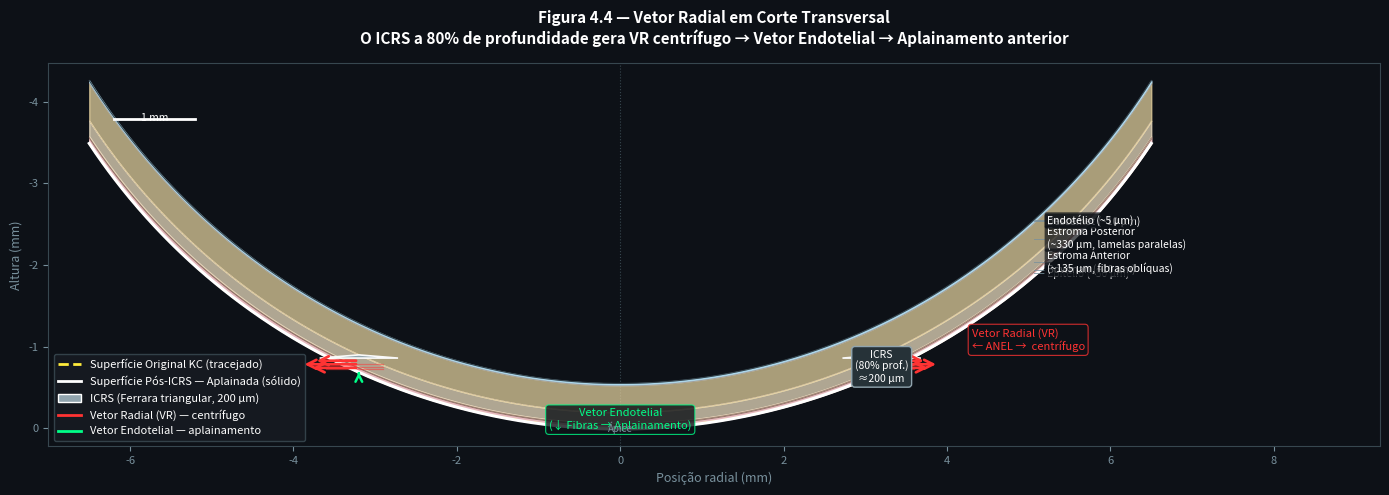

Here is the Python script that generated this plot:
"""
Fig 4.4 — Vetor Radial em Corte Transversal
Atlas Vetorial ICRS — Capitulo 4

Cross-section of cornea showing:
- Anatomical layers with correct proportions
- ICRS ring at 80% depth (posterior stroma)
- Red VR vectors pointing outward (centrifugal)
- Anterior surface: dashed (pre-ICRS, curved) vs solid (post-ICRS, flat/depressed over ring)
- ZERO tenting — surface is flat or DEPRESSED over ring (Vetor Endotelial confirmed by FEM)
"""

import numpy as np
import matplotlib.pyplot as plt
import matplotlib.patches as mpatches
from matplotlib.patches import FancyArrowPatch
import os

# --- Output path ---
BASE = r"C:\Users\3D_OCT\Documents\Antigravity\Vetores Anel"
OUT  = os.path.join(BASE, "images", "CH-004_Vetor_Radial", "fig_4_4_vetor_radial_corte_pt.png")

# --- Colors ---
BG        = "#0D1117"
COL_EPI   = "#FFCDD2"    # epithelio - light pink
COL_BOW   = "#8D6E63"    # bowman - dark tan
COL_ANT   = "#F5E6C8"    # anterior stroma - warm beige
COL_POST  = "#EDD9A3"    # posterior stroma - light beige
COL_DESC  = "#9E9E9E"    # descemet - gray
COL_ENDO  = "#B3E5FC"    # endotelio - light blue
COL_VR    = "#FF3333"    # VR vector - red
COL_ICRS  = "#90A4AE"    # ICRS ring - blue-gray
COL_ORIG  = "#FFEB3B"    # original surface - yellow dashed
COL_NEW   = "#FFFFFF"    # new surface - white solid
COL_TEXT  = "#FFFFFF"
COL_DIM   = "#78909C"    # dimension lines

# --- Geometry (mm) ---
# Cornea half-width in the cross-section view
W = 6.5        # half-width of cornea in mm
THICK = 0.55   # central thickness mm (580 um)
THICK_P = 0.70 # peripheral thickness

# Layer thicknesses (fractions of total, central)
EPI_F  = 0.09    # epithelium ~50 um -> 9%
BOW_F  = 0.02    # bowman ~10 um -> 2%
ANT_F  = 0.25    # anterior stroma -> 25%
POST_F = 0.60    # posterior stroma -> 60%
DESC_F = 0.02    # descemet -> 2%
ENDO_F = 0.02    # endotelio -> 2%

# ICRS position: x from 2.5 to 4.0 mm from center, at 80% depth
ICRS_X0 = 2.8    # medial edge of ICRS
ICRS_X1 = 3.6    # lateral edge of ICRS
ICRS_DEPTH = 0.80  # 80% depth
ICRS_H = 0.200   # 200 um base height
ICRS_W = ICRS_X1 - ICRS_X0  # width

# Build corneal surface profile (anterior surface with curvature)
def cornea_surface(x, R=7.8):
    """Anterior surface height as function of x (corneal spherical cap)."""
    r = np.clip(np.abs(x), 0, R * 0.99)
    return R * np.cos(np.arcsin(r / R)) - R

def posterior_surface(x, R=6.4, thick_c=THICK):
    """Posterior surface = anterior - local thickness (approx)."""
    # Posterior surface also spherical but offset
    r = np.clip(np.abs(x), 0, R * 0.99)
    ant = cornea_surface(x)
    # Local thickness increases toward periphery
    factor = 1.0 + 0.4 * (np.abs(x) / W) ** 2
    return ant - thick_c * factor

fig, ax = plt.subplots(figsize=(14, 7), facecolor=BG)
ax.set_facecolor(BG)

# X array for plotting
x_full = np.linspace(-W, W, 500)

# --- Draw corneal layers (positive x side only, then mirror) ---
# We compute the surfaces
z_ant = cornea_surface(x_full)
z_post = posterior_surface(x_full)
total_thick = z_ant - z_post  # local thickness

# Layer boundaries (from anterior to posterior as fraction of local thickness)
z_bow   = z_ant - EPI_F * total_thick
z_astrom = z_bow - BOW_F * total_thick
z_pstrom = z_astrom - ANT_F * total_thick
z_desc  = z_pstrom - POST_F * total_thick
z_endo  = z_desc - DESC_F * total_thick

# Fill each layer
ax.fill_between(x_full, z_ant,   z_bow,    color=COL_EPI,  alpha=0.9, zorder=2, label='Epitélio')
ax.fill_between(x_full, z_bow,   z_astrom, color=COL_BOW,  alpha=0.9, zorder=2, label="Bowman")
ax.fill_between(x_full, z_astrom, z_pstrom, color=COL_ANT, alpha=0.7, zorder=2, label="Estroma Anterior")
ax.fill_between(x_full, z_pstrom, z_desc,  color=COL_POST, alpha=0.7, zorder=2, label="Estroma Posterior")
ax.fill_between(x_full, z_desc,  z_endo,   color=COL_DESC, alpha=0.9, zorder=2, label="Descemet")
ax.fill_between(x_full, z_endo,  z_post,   color=COL_ENDO, alpha=0.7, zorder=2, label="Endotélio")

# Outline surfaces
ax.plot(x_full, z_ant,   color='white',   lw=0.5, zorder=3, alpha=0.5)
ax.plot(x_full, z_post,  color='#37474F', lw=0.8, zorder=3)
ax.plot(x_full, z_bow,   color=COL_BOW,   lw=0.6, zorder=3, alpha=0.8)
ax.plot(x_full, z_pstrom,color='#BCAAA4', lw=0.5, zorder=3, alpha=0.6, linestyle='--')

# --- Original (pre-ICRS) anterior surface — yellow dashed ---
x_orig = np.linspace(-W, W, 500)
z_ant_orig = cornea_surface(x_orig)
ax.plot(x_orig, z_ant_orig, color=COL_ORIG, lw=1.5, zorder=8,
        linestyle='--', alpha=0.8, label='Superfície Original (KC)')

# --- Post-ICRS anterior surface — flat/depressed over ring ---
# The surface is flat between the two ICRS rings (x: ICRS_X0 to ICRS_X1 and mirrors)
z_ant_new = z_ant_orig.copy()

# For the zone directly above and around the ICRS ring, create flattening/depression
# Mirror: positive and negative sides
for sign in [+1, -1]:
    mask_ring  = (x_orig >= sign * ICRS_X0) & (x_orig <= sign * ICRS_X1)
    mask_inner = (x_orig * sign > 0) & (x_orig * sign < ICRS_X0)
    mask_outer = (x_orig * sign > ICRS_X1) & (x_orig * sign < W)

    if mask_ring.any():
        # Over the ring: slight depression (Vetor Endotelial)
        x_ring = x_orig[mask_ring]
        x_mid = (sign * ICRS_X0 + sign * ICRS_X1) / 2
        # Gaussian depression: -0.015 mm = -15 um at center of ring
        depress = -0.015 * np.exp(-((x_ring - x_mid) ** 2) / (0.15 ** 2))
        z_ant_new[mask_ring] += depress

    if mask_inner.any():
        # Central zone: flatten (slightly less curved than original KC)
        x_inner = x_orig[mask_inner]
        flatten = 0.008 * np.exp(-((x_inner) ** 2) / (1.5 ** 2))
        z_ant_new[mask_inner] += flatten

ax.plot(x_orig, z_ant_new, color=COL_NEW, lw=2.2, zorder=9, label='Superfície Pós-ICRS (Aplainada)')

# --- Draw ICRS rings (triangular cross-section, right and left) ---
def draw_icrs_ring(ax, cx, z_ant_profile, x_arr, z_pstrom_profile, depth=0.80, hw=0.4, hh=0.2):
    """Draw a triangular ICRS cross-section."""
    # Find z at cx using interpolation
    z_a = np.interp(cx, x_arr, z_ant_profile)
    z_p = np.interp(cx, x_arr, z_pstrom_profile)
    local_thick = z_a - z_p

    # ICRS base at 80% depth from anterior
    z_base_top = z_a - depth * local_thick          # top of ICRS
    z_base_bot = z_base_top - hh * local_thick      # bottom of ICRS (200 um proportional)

    # Triangle vertices
    vx = [cx - hw/2, cx + hw/2, cx, cx - hw/2]
    vz = [z_base_top, z_base_top, z_base_bot, z_base_top]

    tri = plt.Polygon(list(zip(vx, vz)), closed=True,
                      facecolor=COL_ICRS, edgecolor='white', lw=1.2, zorder=6, alpha=0.95)
    ax.add_patch(tri)
    return cx, (z_base_top + z_base_bot) / 2

# Right ring
r_cx = (ICRS_X0 + ICRS_X1) / 2
draw_icrs_ring(ax, r_cx,  z_ant_orig, x_full, z_pstrom, hw=ICRS_W * 1.2, hh=0.18)
# Left ring (mirror)
l_cx = -r_cx
draw_icrs_ring(ax, l_cx, z_ant_orig, x_full, z_pstrom, hw=ICRS_W * 1.2, hh=0.18)

# --- VR Arrows (Red, centrífugal, from ring position) ---
# Right side: arrow pointing right (outward)
for sign, xr, xdir in [(+1, r_cx, +1), (-1, l_cx, -1)]:
    z_a = float(np.interp(xr, x_full, z_ant_orig))
    z_p = float(np.interp(xr, x_full, z_pstrom))
    lthick = z_a - z_p
    z_mid = z_a - 0.5 * lthick  # mid-stroma height

    # Multiple arrows: at 3 levels of stroma depth
    for frac, alen in [(0.25, 0.6), (0.45, 0.7), (0.65, 0.55)]:
        z_arr = z_a - frac * lthick
        ax.annotate('', xy=(xr + xdir * alen, z_arr),
                    xytext=(xr, z_arr),
                    arrowprops=dict(arrowstyle='->', color=COL_VR, lw=2.0,
                                   mutation_scale=16),
                    zorder=10)

# --- Arc-shortening fibers above ring ---
# Show radial fibers above the ring being tensioned (horizontal lines with arrows)
for sign, xr in [(+1, r_cx), (-1, l_cx)]:
    z_a = float(np.interp(xr, x_full, z_ant_orig))
    z_ps = float(np.interp(xr, x_full, z_pstrom))
    lthick = z_a - z_ps
    z_icrs_top = z_a - 0.80 * lthick
    z_ant_strom = z_a - 0.11 * lthick  # just below bowman

    # Draw 3 fiber lines above ring
    for frac in [0.20, 0.40, 0.60]:
        z_fib = z_a - frac * 0.8 * lthick  # from surface to ICRS top
        xstart = xr - sign * 0.3
        xend   = xr + sign * 0.4
        ax.plot([xstart, xend], [z_fib, z_fib],
                color=COL_VR, lw=0.9, alpha=0.5, linestyle='-', zorder=5)

# --- Vetor Endotelial annotation (downward arrow over ring) ---
for sign, xr in [(+1, r_cx), (-1, l_cx)]:
    z_a_new = float(np.interp(xr, x_orig, z_ant_new))
    z_a_old = float(np.interp(xr, x_orig, z_ant_orig))

    # Small downward arrow indicating the depression
    ax.annotate('', xy=(xr, z_a_new),
                xytext=(xr, z_a_old + 0.015),
                arrowprops=dict(arrowstyle='->', color='#00FF88', lw=1.8,
                                mutation_scale=12),
                zorder=11)

# --- Labels for anatomical layers ---
label_x = W * 0.78
mid_z = lambda f1, f2: (float(np.interp(label_x, x_full, f1)) +
                          float(np.interp(label_x, x_full, f2))) / 2

labels = [
    (mid_z(z_ant,   z_bow),    'Epitélio (~50 µm)'),
    (mid_z(z_bow,   z_astrom), 'Bowman (~10 µm)'),
    (mid_z(z_astrom, z_pstrom),'Estroma Anterior\n(~135 µm, fibras oblíquas)'),
    (mid_z(z_pstrom, z_desc),  'Estroma Posterior\n(~330 µm, lamelas paralelas)'),
    (mid_z(z_desc,  z_endo),   'Descemet (~10 µm)'),
    (mid_z(z_endo,  z_post),   'Endotélio (~5 µm)'),
]
for z_lbl, txt in labels:
    ax.text(label_x + 0.15, z_lbl, txt, color=COL_TEXT, fontsize=7.5,
            va='center', ha='left',
            bbox=dict(boxstyle='round,pad=0.2', facecolor=BG, alpha=0.7, edgecolor='none'),
            zorder=12)
    ax.plot([label_x, label_x + 0.12], [z_lbl, z_lbl],
            color=COL_DIM, lw=0.7, zorder=11, alpha=0.8)

# --- ICRS label ---
z_icrs_label = float(np.interp(r_cx, x_full, z_pstrom)) + 0.12
ax.text(r_cx, z_icrs_label - 0.18, 'ICRS\n(80% prof.)\n≈200 µm',
        color='white', fontsize=7.5, ha='center', va='top',
        bbox=dict(boxstyle='round,pad=0.3', facecolor='#263238', edgecolor=COL_ICRS, lw=1),
        zorder=12)

# --- VR label ---
ax.text(r_cx + 1.1, float(np.interp(r_cx + 0.5, x_full, z_ant_orig)) - 0.15,
        'Vetor Radial (VR)\n← ANEL →  centrífugo',
        color=COL_VR, fontsize=8, ha='left', va='center',
        bbox=dict(boxstyle='round,pad=0.3', facecolor=BG, alpha=0.8, edgecolor=COL_VR, lw=0.8),
        zorder=12)

# --- Vetor Endotelial annotation ---
ax.text(0.0, float(np.interp(0, x_full, z_ant_new)) + 0.025,
        'Vetor Endotelial\n(↓ Fibras → Aplainamento)',
        color='#00FF88', fontsize=8, ha='center', va='bottom',
        bbox=dict(boxstyle='round,pad=0.3', facecolor=BG, alpha=0.8, edgecolor='#00FF88', lw=0.8),
        zorder=12)

# --- Legend lines ---
from matplotlib.lines import Line2D
legend_elements = [
    Line2D([0], [0], color=COL_ORIG, lw=2, linestyle='--', label='Superfície Original KC (tracejado)'),
    Line2D([0], [0], color=COL_NEW,  lw=2, linestyle='-',  label='Superfície Pós-ICRS — Aplainada (sólido)'),
    mpatches.Patch(facecolor=COL_ICRS, edgecolor='white', label='ICRS (Ferrara triangular, 200 µm)'),
    Line2D([0], [0], color=COL_VR, lw=2, label='Vetor Radial (VR) — centrífugo'),
    Line2D([0], [0], color='#00FF88', lw=2, label='Vetor Endotelial — aplainamento'),
]
leg = ax.legend(handles=legend_elements, loc='lower left',
                facecolor='#161B22', edgecolor='#37474F', labelcolor='white',
                fontsize=8, framealpha=0.9)

# --- Axis labels / titles ---
ax.set_title('Figura 4.4 — Vetor Radial em Corte Transversal\n'
             'O ICRS a 80% de profundidade gera VR centrífugo → Vetor Endotelial → Aplainamento anterior',
             color='white', fontsize=11, pad=14, fontweight='bold')
ax.set_xlabel('Posição radial (mm)', color=COL_DIM, fontsize=9)
ax.set_ylabel('Altura (mm)', color=COL_DIM, fontsize=9)
ax.tick_params(colors=COL_DIM, labelsize=8)
for spine in ax.spines.values():
    spine.set_edgecolor('#37474F')

# Center line
ax.axvline(0, color='#37474F', lw=0.8, linestyle=':', zorder=1)
ax.text(0, float(np.interp(0, x_full, z_ant)) + 0.04, 'Ápice', color=COL_DIM,
        fontsize=7, ha='center', zorder=12)

# Scale bar (1 mm)
sb_x0, sb_y = -W + 0.3, float(np.interp(-W + 0.3, x_full, z_post)) + 0.03
ax.plot([sb_x0, sb_x0 + 1.0], [sb_y, sb_y], 'w-', lw=2, zorder=13)
ax.text(sb_x0 + 0.5, sb_y + 0.02, '1 mm', color='white', fontsize=7.5, ha='center', zorder=13)

ax.set_xlim(-W - 0.5, W + 2.8)
ax.set_aspect('equal')
ax.invert_yaxis()   # anterior at top

plt.tight_layout()
os.makedirs(os.path.dirname(OUT), exist_ok=True)
plt.savefig(OUT, dpi=200, bbox_inches='tight', facecolor=BG)
print(f"Salvo: {OUT}")
plt.close()
